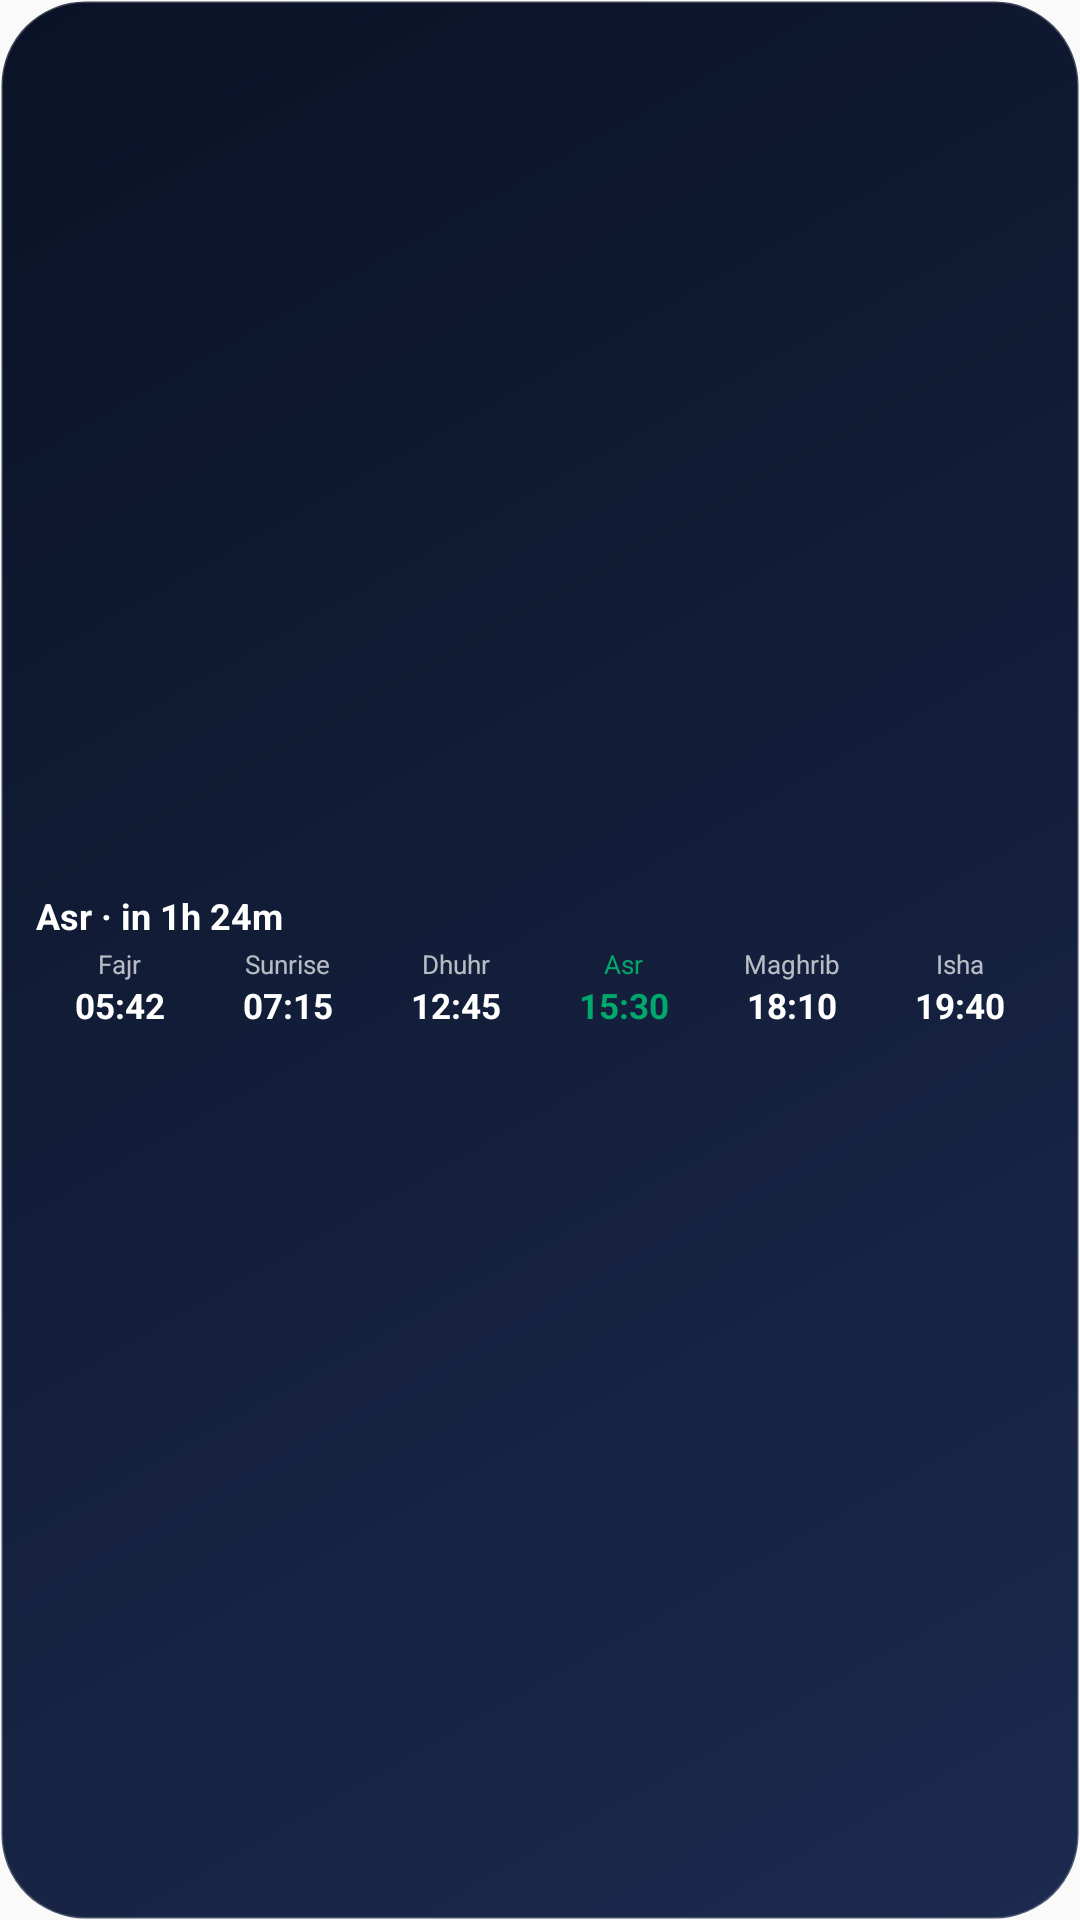

Reconstruct the res/layout file that produces this screen, plus the resources it refers to.
<!-- AndroidManifest.xml: application theme Theme.PrayerTimes -->
<!-- res/layout/widget_prayer_preview.xml -->
<?xml version="1.0" encoding="utf-8"?>
<FrameLayout xmlns:android="http://schemas.android.com/apk/res/android"
    android:layout_width="match_parent"
    android:layout_height="match_parent"
    android:background="@drawable/widget_preview_bg">

    <LinearLayout
        android:layout_width="match_parent"
        android:layout_height="match_parent"
        android:orientation="vertical"
        android:gravity="center_vertical"
        android:paddingHorizontal="12dp"
        android:paddingVertical="4dp">

        <TextView
            android:layout_width="match_parent"
            android:layout_height="wrap_content"
            android:textColor="#FFFFFF"
            android:textSize="12sp"
            android:textStyle="bold"
            android:singleLine="true"
            android:text="@string/widget_preview_next" />

        <LinearLayout
            android:layout_width="match_parent"
            android:layout_height="wrap_content"
            android:layout_marginTop="2dp"
            android:orientation="horizontal">

            <LinearLayout
                android:layout_width="0dp"
                android:layout_height="wrap_content"
                android:layout_weight="1"
                android:gravity="center_horizontal"
                android:orientation="vertical">
                <TextView
                    android:layout_width="wrap_content"
                    android:layout_height="wrap_content"
                    android:textColor="#B3FFFFFF"
                    android:textSize="8.5sp"
                    android:text="@string/prayer_fajr"
                    android:singleLine="true" />
                <TextView
                    android:layout_width="wrap_content"
                    android:layout_height="wrap_content"
                    android:textColor="#FFFFFF"
                    android:textSize="11.5sp"
                    android:textStyle="bold"
                    android:text="05:42"
                    android:singleLine="true" />
            </LinearLayout>

            <LinearLayout
                android:layout_width="0dp"
                android:layout_height="wrap_content"
                android:layout_weight="1"
                android:gravity="center_horizontal"
                android:orientation="vertical">
                <TextView
                    android:layout_width="wrap_content"
                    android:layout_height="wrap_content"
                    android:textColor="#B3FFFFFF"
                    android:textSize="8.5sp"
                    android:text="@string/prayer_sunrise"
                    android:singleLine="true" />
                <TextView
                    android:layout_width="wrap_content"
                    android:layout_height="wrap_content"
                    android:textColor="#FFFFFF"
                    android:textSize="11.5sp"
                    android:textStyle="bold"
                    android:text="07:15"
                    android:singleLine="true" />
            </LinearLayout>

            <LinearLayout
                android:layout_width="0dp"
                android:layout_height="wrap_content"
                android:layout_weight="1"
                android:gravity="center_horizontal"
                android:orientation="vertical">
                <TextView
                    android:layout_width="wrap_content"
                    android:layout_height="wrap_content"
                    android:textColor="#B3FFFFFF"
                    android:textSize="8.5sp"
                    android:text="@string/prayer_dhuhr"
                    android:singleLine="true" />
                <TextView
                    android:layout_width="wrap_content"
                    android:layout_height="wrap_content"
                    android:textColor="#FFFFFF"
                    android:textSize="11.5sp"
                    android:textStyle="bold"
                    android:text="12:45"
                    android:singleLine="true" />
            </LinearLayout>

            <LinearLayout
                android:layout_width="0dp"
                android:layout_height="wrap_content"
                android:layout_weight="1"
                android:gravity="center_horizontal"
                android:orientation="vertical">
                <TextView
                    android:layout_width="wrap_content"
                    android:layout_height="wrap_content"
                    android:textColor="#00A86B"
                    android:textSize="8.5sp"
                    android:text="@string/prayer_asr"
                    android:singleLine="true" />
                <TextView
                    android:layout_width="wrap_content"
                    android:layout_height="wrap_content"
                    android:textColor="#00A86B"
                    android:textSize="11.5sp"
                    android:textStyle="bold"
                    android:text="15:30"
                    android:singleLine="true" />
            </LinearLayout>

            <LinearLayout
                android:layout_width="0dp"
                android:layout_height="wrap_content"
                android:layout_weight="1"
                android:gravity="center_horizontal"
                android:orientation="vertical">
                <TextView
                    android:layout_width="wrap_content"
                    android:layout_height="wrap_content"
                    android:textColor="#B3FFFFFF"
                    android:textSize="8.5sp"
                    android:text="@string/prayer_maghrib"
                    android:singleLine="true" />
                <TextView
                    android:layout_width="wrap_content"
                    android:layout_height="wrap_content"
                    android:textColor="#FFFFFF"
                    android:textSize="11.5sp"
                    android:textStyle="bold"
                    android:text="18:10"
                    android:singleLine="true" />
            </LinearLayout>

            <LinearLayout
                android:layout_width="0dp"
                android:layout_height="wrap_content"
                android:layout_weight="1"
                android:gravity="center_horizontal"
                android:orientation="vertical">
                <TextView
                    android:layout_width="wrap_content"
                    android:layout_height="wrap_content"
                    android:textColor="#B3FFFFFF"
                    android:textSize="8.5sp"
                    android:text="@string/prayer_isha"
                    android:singleLine="true" />
                <TextView
                    android:layout_width="wrap_content"
                    android:layout_height="wrap_content"
                    android:textColor="#FFFFFF"
                    android:textSize="11.5sp"
                    android:textStyle="bold"
                    android:text="19:40"
                    android:singleLine="true" />
            </LinearLayout>
        </LinearLayout>
    </LinearLayout>
</FrameLayout>
<!-- resources referenced by this layout -->
<resources>
  <!-- drawable widget_preview_bg (drawable) -->
  <?xml version="1.0" encoding="utf-8"?>
  <shape xmlns:android="http://schemas.android.com/apk/res/android"
      android:shape="rectangle">
      <gradient
          android:angle="135"
          android:startColor="#FF1B2A4E"
          android:endColor="#FF0A1226"
          android:type="linear" />
      <corners android:radius="28dp" />
      <stroke
          android:width="1dp"
          android:color="#33FFFFFF" />
  </shape>
  <string name="prayer_asr">Asr</string>
  <string name="prayer_dhuhr">Dhuhr</string>
  <string name="prayer_fajr">Fajr</string>
  <string name="prayer_isha">Isha</string>
  <string name="prayer_maghrib">Maghrib</string>
  <string name="prayer_sunrise">Sunrise</string>
  <string name="widget_preview_next">Asr · in 1h 24m</string>
  <style name="Theme.PrayerTimes" parent="android:Theme.Material.Light.NoActionBar" />
</resources>
